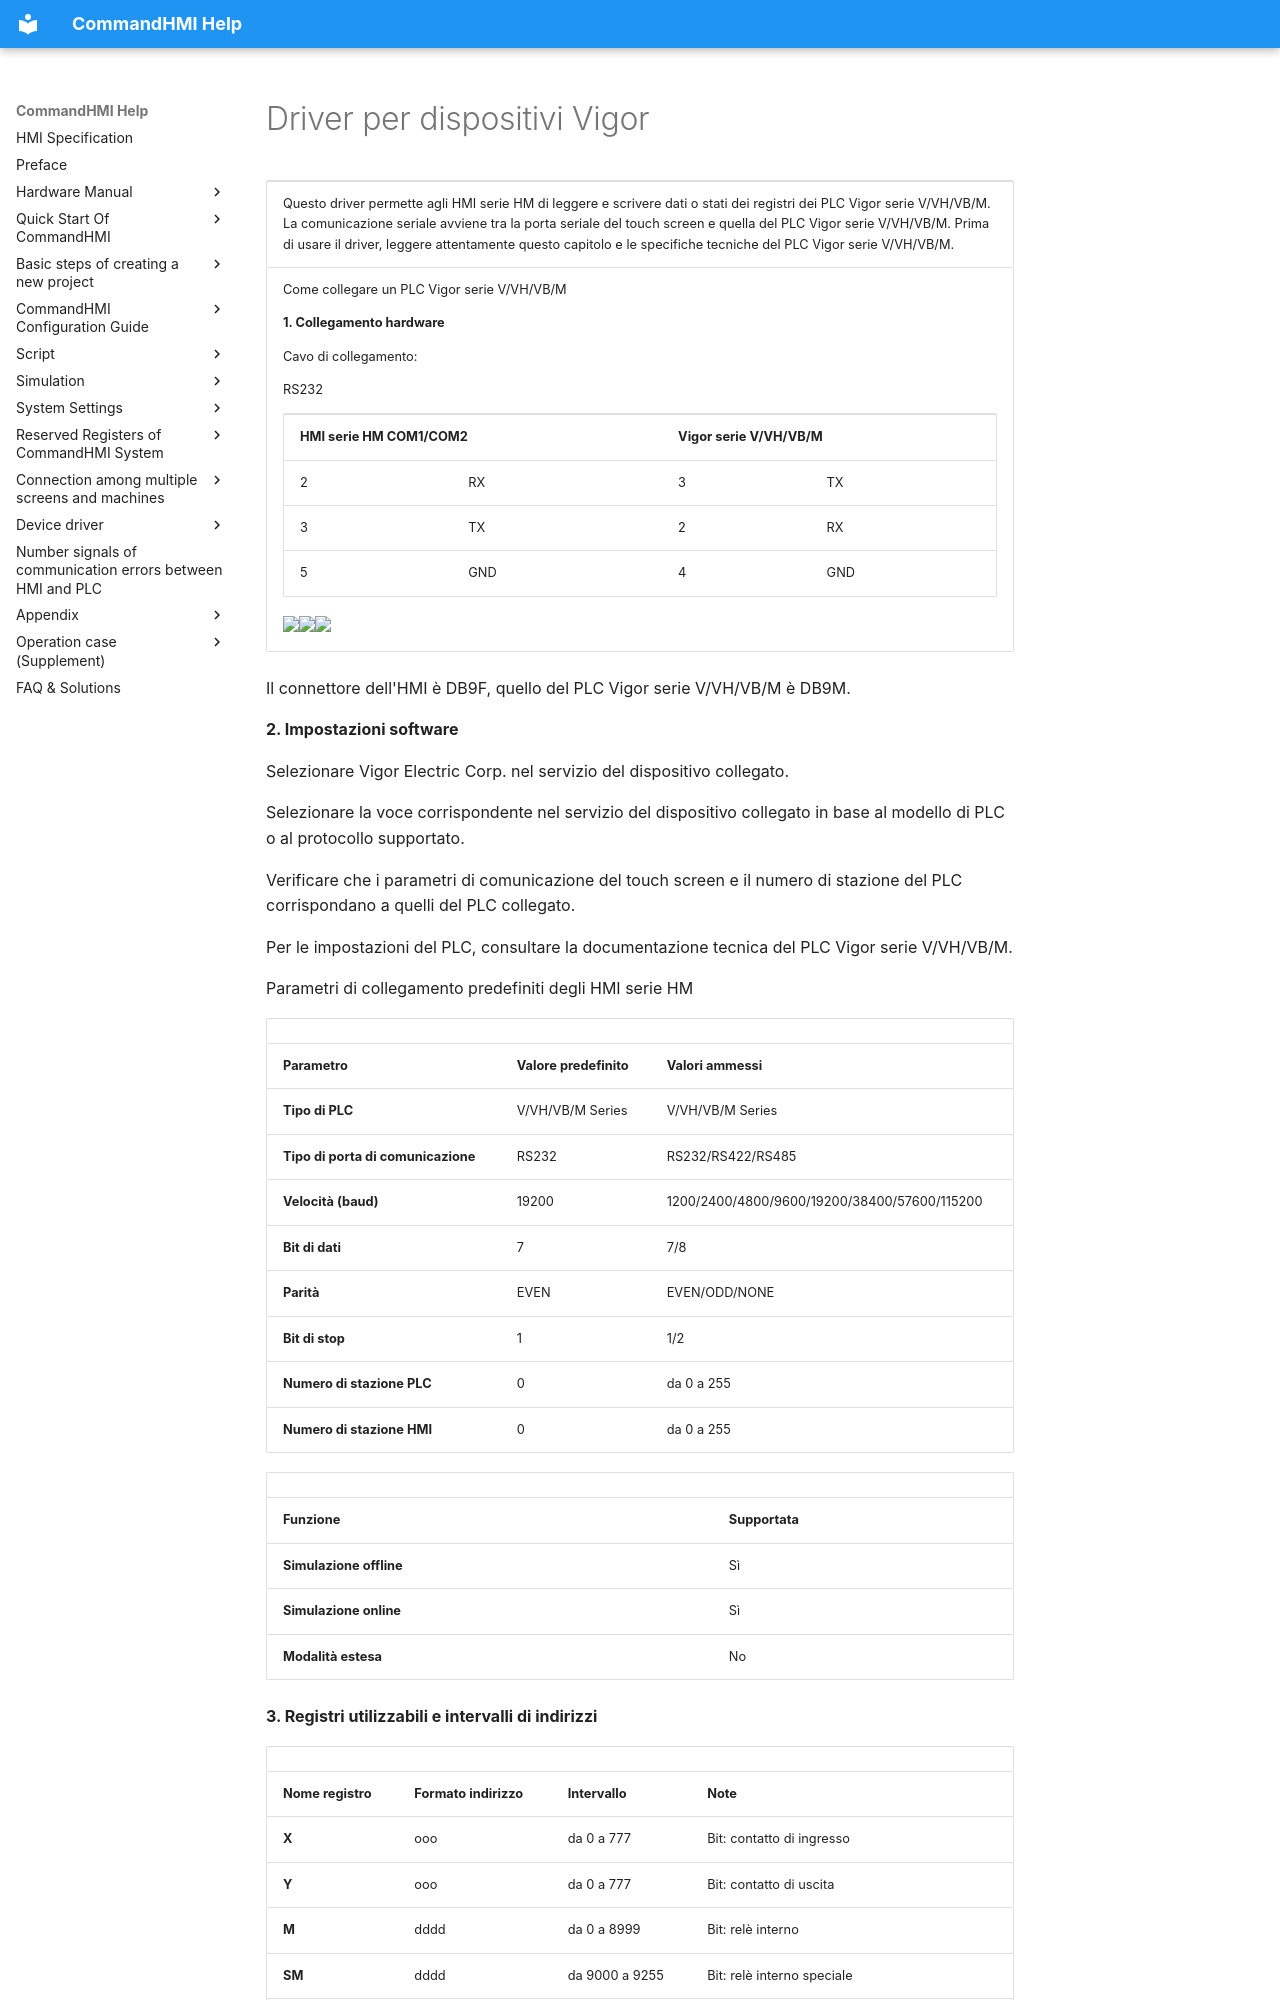

repository: AceAutomation/commandhmi-aide · page: it/drivers/vigor.html · generator: mkdocs

# Driver per dispositivi Vigor

<table>
<colgroup>
<col style="width: 100%" />
</colgroup>
<tbody>
<tr class="odd">
<td><p>Questo driver permette agli HMI serie HM di leggere e scrivere dati o stati dei registri dei PLC Vigor serie V/VH/VB/M. La comunicazione seriale avviene tra la porta seriale del touch screen e quella del PLC Vigor serie V/VH/VB/M. Prima di usare il driver, leggere attentamente questo capitolo e le specifiche tecniche del PLC Vigor serie V/VH/VB/M.</p></td>
</tr>
<tr class="even">
<td><p>Come collegare un PLC Vigor serie V/VH/VB/M</p>
<p><strong>1.  Collegamento hardware</strong></p>
<p>Cavo di collegamento:</p>
<p>RS232 <span id="OLE_LINK3"></span><span id="OLE_LINK2"></span></p>
<table>
<tbody>
<tr class="odd">
<td colspan="2"><p><strong>HMI serie HM COM1/COM2</strong></p></td>
<td colspan="2"><p><strong>Vigor serie V/VH/VB/M</strong></p></td>
</tr>
<tr class="even">
<td><p>2</p></td>
<td><p>RX</p></td>
<td><p>3</p></td>
<td><p>TX</p></td>
</tr>
<tr class="odd">
<td><p>3</p></td>
<td><p>TX</p></td>
<td><p>2</p></td>
<td><p>RX</p></td>
</tr>
<tr class="even">
<td><p>5</p></td>
<td><p>GND</p></td>
<td><p>4</p></td>
<td><p>GND</p></td>
</tr>
</tbody>
</table>
<p><img src="../../drivers/vigor.files/image002.gif" width="63" /><img src="../../drivers/vigor.files/image003.gif" width="318" /><img src="../../drivers/vigor.files/image004.gif" width="130" /></p></td>
</tr>
</tbody>
</table>

Il connettore dell'HMI è DB9F, quello del PLC Vigor serie V/VH/VB/M è DB9M.

**2. Impostazioni software**

Selezionare Vigor Electric Corp. nel servizio del dispositivo collegato.

Selezionare la voce corrispondente nel servizio del dispositivo collegato in base al modello di PLC o al protocollo supportato.

Verificare che i parametri di comunicazione del touch screen e il numero di stazione del PLC corrispondano a quelli del PLC collegato.

Per le impostazioni del PLC, consultare la documentazione tecnica del PLC Vigor serie V/VH/VB/M.

Parametri di collegamento predefiniti degli HMI serie HM

|                             |                             |                                              |
|-----------------------------|-----------------------------|----------------------------------------------|
| **Parametro** | **Valore predefinito** | **Valori ammessi** |
| **Tipo di PLC** | V/VH/VB/M Series | V/VH/VB/M Series |
| **Tipo di porta di comunicazione** | RS232 | RS232/RS422/RS485 |
| **Velocità (baud)** | 19200 | 1200/2400/4800/9600/19200/38400/57600/115200 |
| **Bit di dati** | 7 | 7/8 |
| **Parità** | EVEN | EVEN/ODD/NONE |
| **Bit di stop** | 1 | 1/2 |
| **Numero di stazione PLC** | 0 | da 0 a 255 |
| **Numero di stazione HMI** | 0 | da 0 a 255 |

|                         |                             |
|-------------------------|-----------------------------|
| **Funzione** | **Supportata** |
| **Simulazione offline** | Sì |
| **Simulazione online** | Sì |
| **Modalità estesa** | No |

**3. Registri utilizzabili e intervalli di indirizzi**
